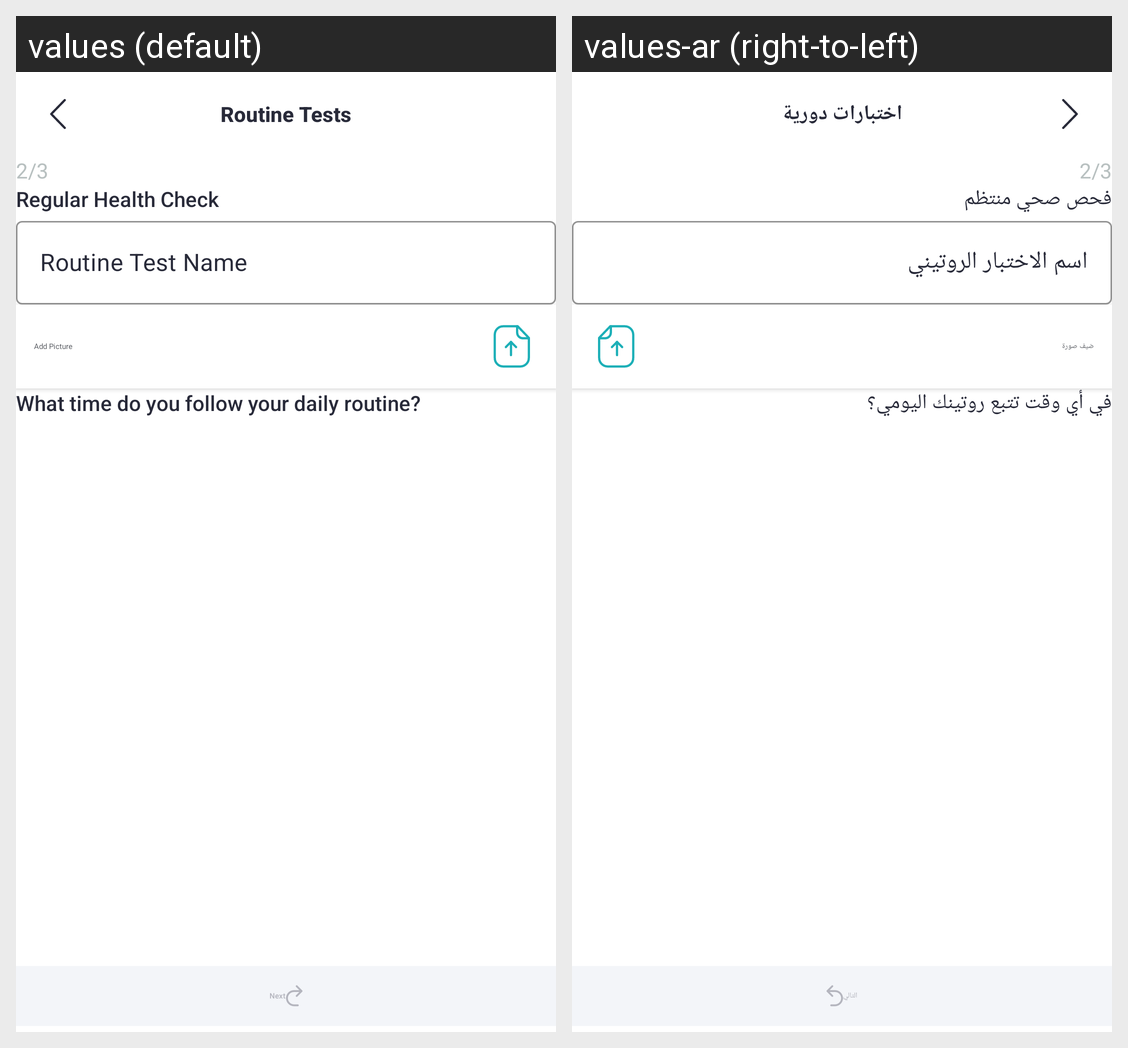

Locale-by-locale string values for the Android screen shown in this grid:
Android screen res/layout/fragment_routine_test_info.xml rendered under 2 locales, left to right: values (default), values-ar (right-to-left). Device: Nexus 5 (rendered at 1080×1920; each locale shown at half size, 540×960, under a caption strip naming it); theme Theme.Yaqeen.
Strings drawn on this screen, with the default value and each locale's value (text and hints the layout hard-codes, and strings that could not be matched under every locale, appear in the picture but are not listed):

routine_tests
  values: Routine Tests
  values-ar: اختبارات دورية

regular_health_check
  values: Regular Health Check
  values-ar: فحص صحي منتظم

routine_test_name
  values: Routine Test Name
  values-ar: اسم الاختبار الروتيني

add_picture
  values: Add Picture
  values-ar: ضيف صورة

what_time_do_you_follow_your_daily_routine
  values: What time do you follow your daily routine?
  values-ar: في أي وقت تتبع روتينك اليومي؟

next
  values: Next
  values-ar: التالي
